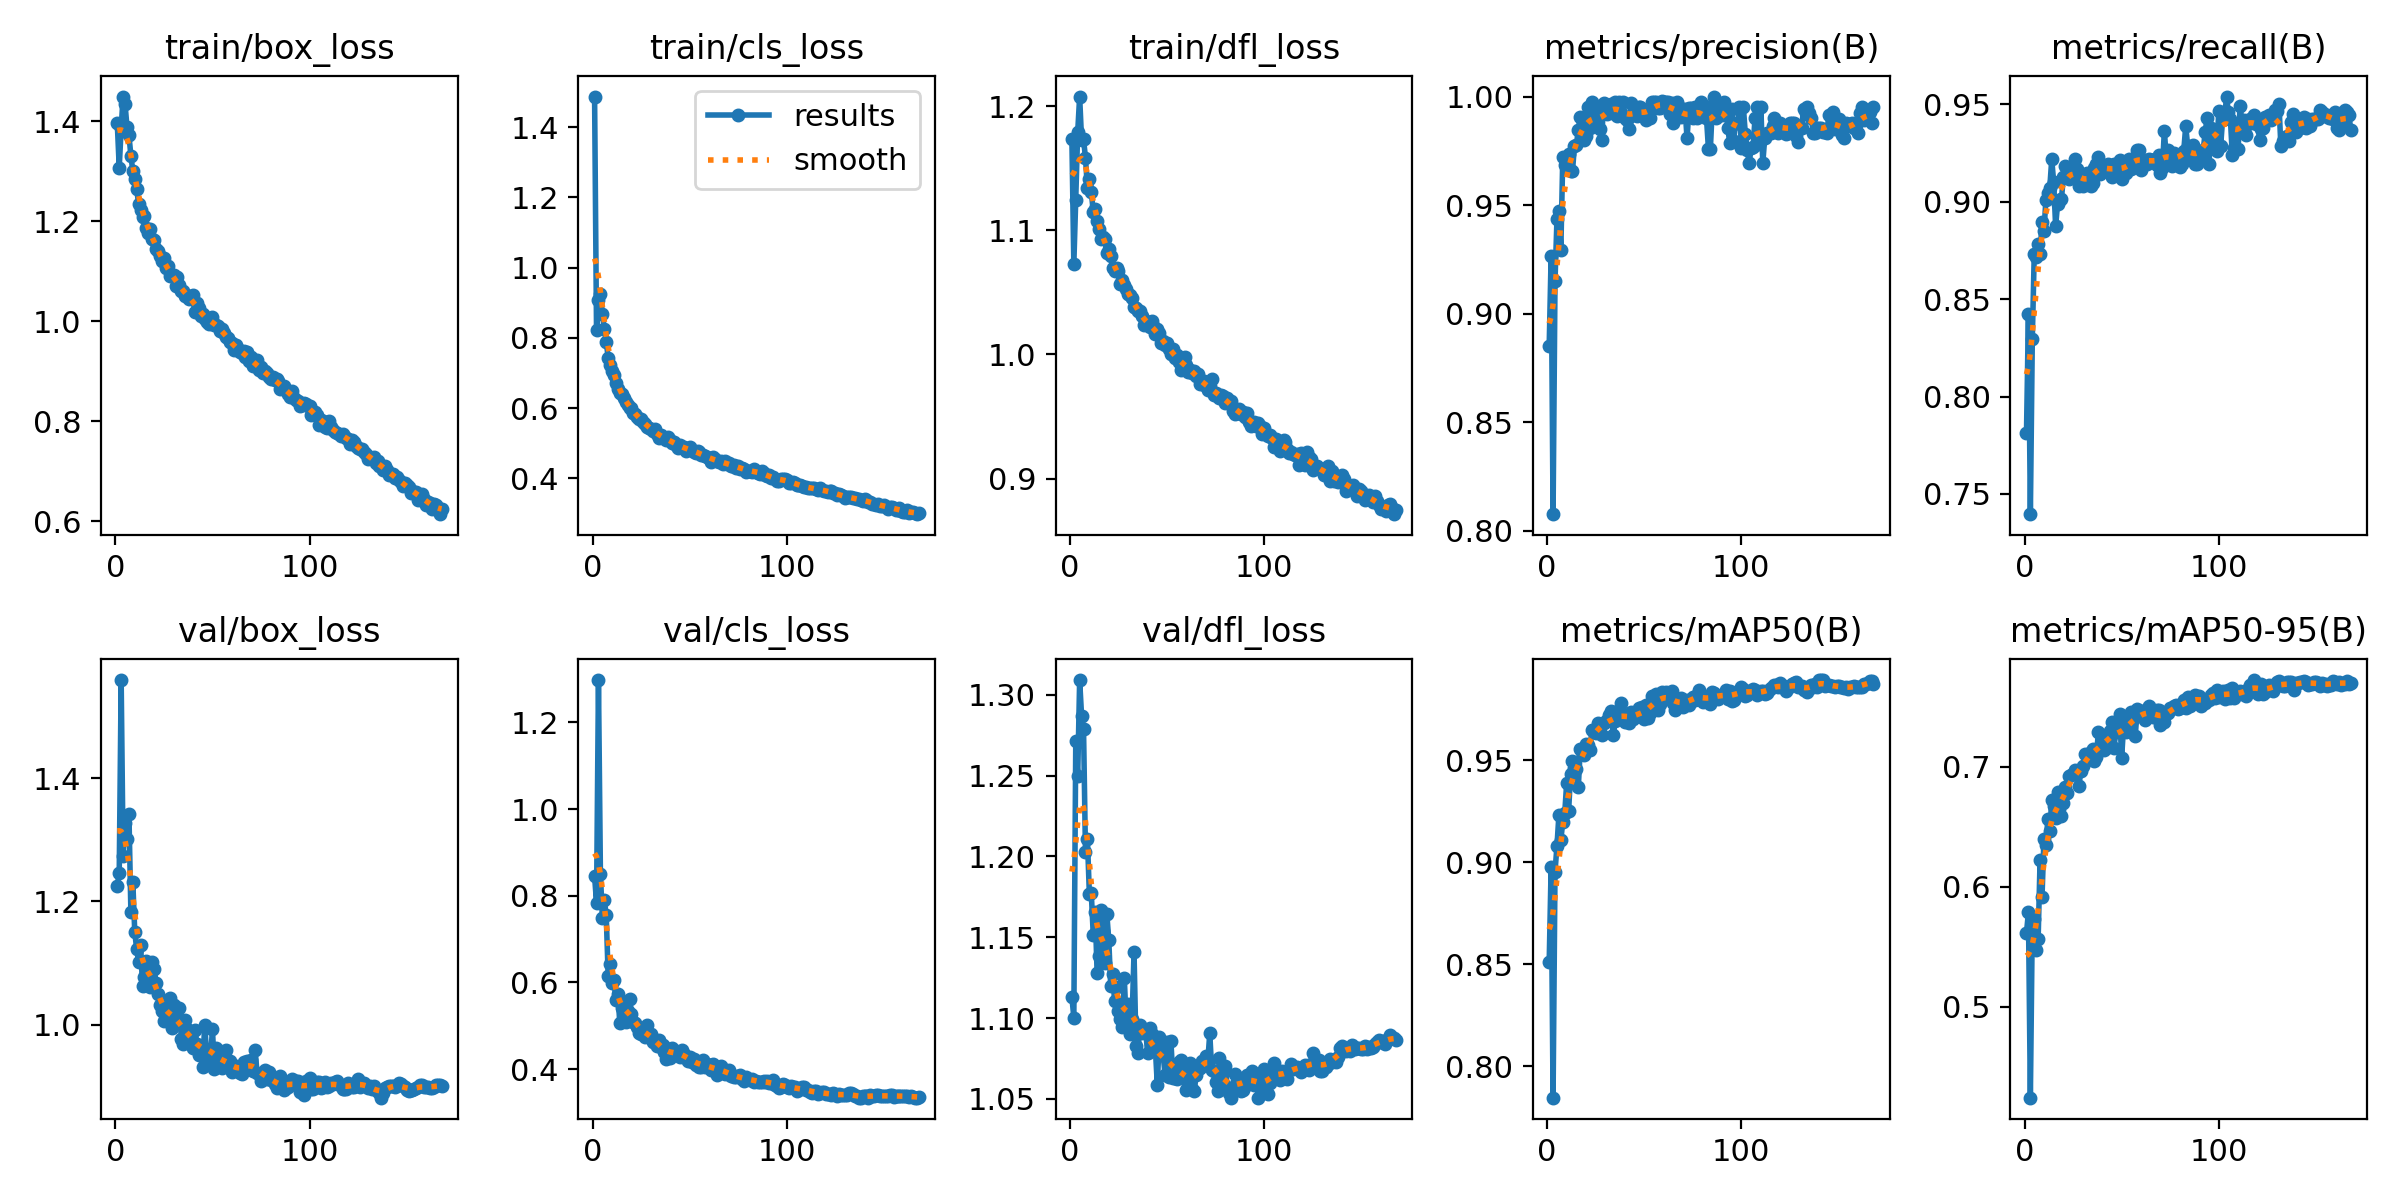

Data behind this chart, as committed beside it:
epoch, train/box_loss, train/cls_loss, train/dfl_loss, metrics/precision(B), metrics/recall(B), metrics/mAP50(B), metrics/mAP50-95(B), val/box_loss, val/cls_loss, val/dfl_loss, lr/pg0, lr/pg1, lr/pg2
1, 1.396, 1.487, 1.174, 0.885, 0.7811, 0.851, 0.5615, 1.225, 0.845, 1.113, 0.00332, 0.00332, 0.00332
2, 1.308, 0.8222, 1.073, 0.9265, 0.8421, 0.8975, 0.5787, 1.246, 0.7836, 1.1, 0.006621, 0.006621, 0.006621
3, 1.386, 0.9079, 1.125, 0.8076, 0.7396, 0.7847, 0.4244, 1.559, 1.298, 1.271, 0.009888, 0.009888, 0.009888
4, 1.45, 0.9263, 1.179, 0.915, 0.8295, 0.8953, 0.571, 1.274, 0.8512, 1.25, 0.009851, 0.009851, 0.009851
5, 1.434, 0.8682, 1.208, 0.9434, 0.8733, 0.9078, 0.5727, 1.327, 0.7481, 1.309, 0.009851, 0.009851, 0.009851
6, 1.389, 0.8264, 1.173, 0.9474, 0.8717, 0.923, 0.5472, 1.302, 0.7906, 1.287, 0.009802, 0.009802, 0.009802
7, 1.372, 0.7892, 1.174, 0.9293, 0.8781, 0.9109, 0.5562, 1.342, 0.7547, 1.279, 0.009753, 0.009753, 0.009753
8, 1.331, 0.7434, 1.158, 0.9721, 0.8733, 0.9198, 0.6223, 1.184, 0.6144, 1.202, 0.009703, 0.009703, 0.009703
9, 1.301, 0.7225, 1.134, 0.9686, 0.8894, 0.9239, 0.5916, 1.232, 0.6422, 1.211, 0.009654, 0.009654, 0.009654
10, 1.286, 0.7063, 1.142, 0.9708, 0.8848, 0.9387, 0.6398, 1.15, 0.5978, 1.177, 0.009604, 0.009604, 0.009604
11, 1.264, 0.6939, 1.131, 0.9733, 0.9009, 0.925, 0.635, 1.122, 0.6053, 1.177, 0.009555, 0.009555, 0.009555
12, 1.234, 0.6702, 1.115, 0.9656, 0.9045, 0.9431, 0.6559, 1.102, 0.5585, 1.152, 0.009505, 0.009505, 0.009505
13, 1.223, 0.6553, 1.117, 0.9657, 0.9071, 0.9498, 0.6461, 1.13, 0.5741, 1.166, 0.009456, 0.009456, 0.009456
14, 1.209, 0.6433, 1.107, 0.9772, 0.9217, 0.9464, 0.672, 1.063, 0.5057, 1.128, 0.009406, 0.009406, 0.009406
15, 1.211, 0.6408, 1.101, 0.9777, 0.9101, 0.9458, 0.6674, 1.077, 0.5409, 1.138, 0.009357, 0.009357, 0.009357
16, 1.186, 0.6289, 1.093, 0.9847, 0.8875, 0.9366, 0.6572, 1.104, 0.5525, 1.167, 0.009307, 0.009307, 0.009307
17, 1.177, 0.6181, 1.095, 0.9905, 0.8986, 0.9557, 0.6791, 1.081, 0.5084, 1.154, 0.009258, 0.009258, 0.009258
18, 1.185, 0.6078, 1.093, 0.9895, 0.9009, 0.9538, 0.665, 1.061, 0.5342, 1.134, 0.009208, 0.009208, 0.009208
19, 1.165, 0.6011, 1.082, 0.98, 0.9015, 0.9527, 0.6591, 1.101, 0.5621, 1.164, 0.009158, 0.009158, 0.009158
20, 1.163, 0.6002, 1.085, 0.9819, 0.9124, 0.9581, 0.6695, 1.09, 0.5278, 1.148, 0.009109, 0.009109, 0.009109
21, 1.144, 0.5868, 1.079, 0.995, 0.9185, 0.9576, 0.6827, 1.067, 0.5077, 1.12, 0.009059, 0.009059, 0.009059
22, 1.141, 0.5832, 1.069, 0.9856, 0.9147, 0.9552, 0.6779, 1.05, 0.5055, 1.127, 0.00901, 0.00901, 0.00901
23, 1.13, 0.5747, 1.067, 0.9975, 0.9116, 0.9648, 0.6922, 1.033, 0.4983, 1.11, 0.00896, 0.00896, 0.00896
24, 1.121, 0.5694, 1.07, 0.9876, 0.9142, 0.9649, 0.6934, 1.022, 0.484, 1.119, 0.008911, 0.008911, 0.008911
25, 1.126, 0.569, 1.067, 0.9942, 0.9147, 0.9633, 0.6938, 1.006, 0.4808, 1.104, 0.008861, 0.008861, 0.008861
26, 1.107, 0.5589, 1.057, 0.991, 0.9217, 0.968, 0.6969, 1.025, 0.4868, 1.099, 0.008812, 0.008812, 0.008812
27, 1.11, 0.5558, 1.06, 0.9851, 0.9165, 0.9663, 0.6953, 1.007, 0.4741, 1.095, 0.008762, 0.008762, 0.008762
28, 1.091, 0.5473, 1.056, 0.9799, 0.9078, 0.9621, 0.684, 1.043, 0.5019, 1.125, 0.008713, 0.008713, 0.008713
29, 1.093, 0.5438, 1.052, 0.9969, 0.9124, 0.9684, 0.6961, 0.9942, 0.4807, 1.096, 0.008663, 0.008663, 0.008663
30, 1.094, 0.5407, 1.049, 0.9949, 0.9078, 0.9691, 0.7001, 1.032, 0.4817, 1.109, 0.008614, 0.008614, 0.008614
31, 1.07, 0.5338, 1.048, 0.9918, 0.9101, 0.9693, 0.7102, 1.013, 0.4632, 1.09, 0.008564, 0.008564, 0.008564
32, 1.088, 0.5394, 1.046, 0.995, 0.9145, 0.972, 0.7097, 1.003, 0.465, 1.099, 0.008515, 0.008515, 0.008515
33, 1.073, 0.5274, 1.039, 0.9964, 0.9101, 0.9741, 0.7085, 1.027, 0.4544, 1.141, 0.008466, 0.008466, 0.008466
34, 1.06, 0.515, 1.037, 0.9923, 0.9078, 0.9621, 0.7118, 0.9776, 0.4663, 1.083, 0.008416, 0.008416, 0.008416
35, 1.062, 0.5235, 1.035, 0.9975, 0.9097, 0.9693, 0.7142, 0.9694, 0.4516, 1.079, 0.008367, 0.008367, 0.008367
36, 1.051, 0.5147, 1.035, 0.9909, 0.9171, 0.9714, 0.7049, 1.008, 0.4547, 1.096, 0.008317, 0.008317, 0.008317
37, 1.05, 0.5133, 1.031, 0.9975, 0.9191, 0.9744, 0.7077, 0.9925, 0.4386, 1.091, 0.008268, 0.008268, 0.008268
38, 1.044, 0.508, 1.024, 0.9926, 0.9229, 0.9778, 0.7286, 0.9795, 0.4231, 1.092, 0.008218, 0.008218, 0.008218
39, 1.051, 0.5182, 1.027, 0.9975, 0.9143, 0.9705, 0.7156, 0.9813, 0.4468, 1.093, 0.008169, 0.008169, 0.008169
40, 1.054, 0.5096, 1.025, 0.9901, 0.9176, 0.9687, 0.7202, 0.9621, 0.4267, 1.078, 0.008119, 0.008119, 0.008119
41, 1.019, 0.5012, 1.022, 0.9893, 0.9171, 0.9713, 0.7138, 0.9912, 0.4479, 1.094, 0.00807, 0.00807, 0.00807
42, 1.036, 0.5036, 1.027, 0.9852, 0.9177, 0.9683, 0.7153, 0.9685, 0.4422, 1.09, 0.00802, 0.00802, 0.00802
43, 1.026, 0.4946, 1.023, 0.997, 0.9194, 0.9736, 0.7224, 0.9515, 0.4342, 1.085, 0.007971, 0.007971, 0.007971
44, 1.01, 0.4862, 1.016, 0.9916, 0.9147, 0.97, 0.7292, 0.9623, 0.4399, 1.081, 0.007921, 0.007921, 0.007921
45, 1.016, 0.4947, 1.021, 0.992, 0.9124, 0.971, 0.7369, 0.9317, 0.4276, 1.058, 0.007872, 0.007872, 0.007872
46, 1.005, 0.4887, 1.018, 0.9912, 0.9194, 0.9718, 0.7152, 1, 0.4436, 1.088, 0.007822, 0.007822, 0.007822
47, 0.9991, 0.4893, 1.009, 0.995, 0.9166, 0.9753, 0.7286, 0.9543, 0.4356, 1.079, 0.007772, 0.007772, 0.007772
48, 0.9952, 0.4787, 1.011, 0.995, 0.9181, 0.9714, 0.7299, 0.9554, 0.4266, 1.077, 0.007723, 0.007723, 0.007723
49, 1.005, 0.4832, 1.008, 0.9926, 0.9212, 0.9758, 0.7439, 0.944, 0.4191, 1.065, 0.007673, 0.007673, 0.007673
50, 1.01, 0.488, 1.009, 0.9925, 0.9114, 0.97, 0.7073, 0.9928, 0.4284, 1.085, 0.007624, 0.007624, 0.007624
51, 0.9936, 0.4799, 1.004, 0.9892, 0.9171, 0.9768, 0.7335, 0.9286, 0.4155, 1.064, 0.007574, 0.007574, 0.007574
52, 0.9917, 0.4754, 1, 0.9925, 0.9147, 0.9705, 0.7288, 0.9627, 0.4229, 1.086, 0.007525, 0.007525, 0.007525
53, 0.9913, 0.4732, 1.004, 0.9901, 0.919, 0.973, 0.7336, 0.9393, 0.4103, 1.063, 0.007476, 0.007476, 0.007476
54, 0.9811, 0.4779, 0.9971, 0.9975, 0.9217, 0.9815, 0.7379, 0.9336, 0.4127, 1.063, 0.007426, 0.007426, 0.007426
55, 0.9854, 0.4739, 0.9996, 0.9975, 0.9166, 0.9804, 0.7453, 0.9295, 0.405, 1.062, 0.007377, 0.007377, 0.007377
56, 0.9772, 0.4654, 0.9941, 0.9975, 0.9219, 0.9823, 0.7398, 0.9516, 0.4049, 1.073, 0.007327, 0.007327, 0.007327
57, 0.9684, 0.4658, 0.9873, 0.9948, 0.9194, 0.9745, 0.725, 0.9598, 0.4208, 1.074, 0.007278, 0.007278, 0.007278
58, 0.9666, 0.464, 0.9947, 0.9946, 0.9263, 0.9777, 0.7476, 0.9327, 0.4056, 1.065, 0.007228, 0.007228, 0.007228
59, 0.9595, 0.4599, 0.9976, 0.9982, 0.9263, 0.9832, 0.746, 0.9419, 0.4118, 1.066, 0.007178, 0.007178, 0.007178
60, 0.9559, 0.4591, 0.9913, 0.9975, 0.9164, 0.9809, 0.7424, 0.9241, 0.4046, 1.056, 0.007129, 0.007129, 0.007129
... 108 more rows
